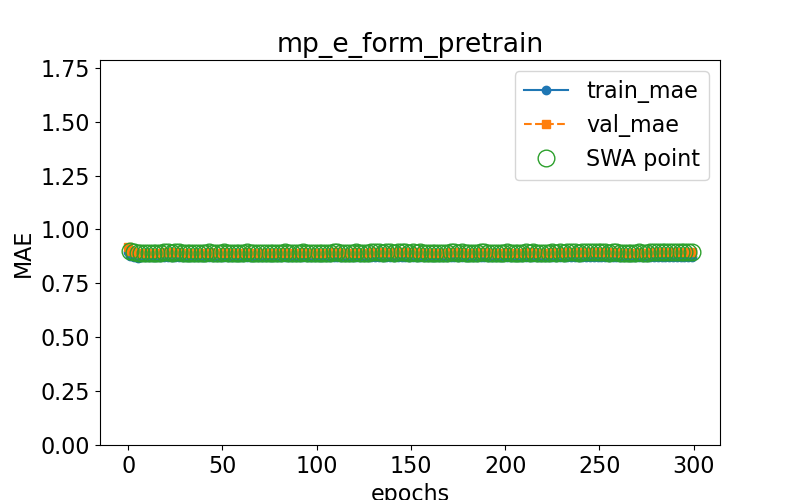

Source data for this figure (header and first rows):
epoch, train loss, val loss, swa
0.0, 0.8977, 0.9207, n
1.0, 0.8768, 0.8989, y
3.0, 0.8736, 0.8947, y
5.0, 0.8692, 0.8899, y
7.0, 0.8705, 0.8911, y
9.0, 0.8723, 0.8929, y
11.0, 0.8714, 0.8922, y
13.0, 0.8718, 0.8928, y
15.0, 0.872, 0.8929, y
17.0, 0.8702, 0.8913, y
19.0, 0.8727, 0.8934, y
21.0, 0.8734, 0.8945, y
23.0, 0.8706, 0.8917, y
25.0, 0.8721, 0.8936, y
27.0, 0.872, 0.8933, y
29.0, 0.871, 0.8924, y
31.0, 0.8709, 0.8922, y
33.0, 0.8713, 0.8927, y
35.0, 0.8711, 0.8929, y
37.0, 0.8708, 0.8923, y
39.0, 0.871, 0.8926, y
41.0, 0.8713, 0.893, y
43.0, 0.8717, 0.8933, y
45.0, 0.8713, 0.8927, y
47.0, 0.8711, 0.8928, y
49.0, 0.871, 0.8925, y
51.0, 0.8715, 0.8935, y
53.0, 0.8709, 0.8926, y
55.0, 0.871, 0.8923, y
57.0, 0.8702, 0.8918, y
59.0, 0.8709, 0.8928, y
61.0, 0.8706, 0.8926, y
63.0, 0.8719, 0.8935, y
65.0, 0.8704, 0.8919, y
67.0, 0.8714, 0.8932, y
69.0, 0.8712, 0.8931, y
71.0, 0.8704, 0.8919, y
73.0, 0.8714, 0.893, y
75.0, 0.8708, 0.8925, y
77.0, 0.871, 0.8929, y
79.0, 0.8708, 0.8928, y
81.0, 0.8703, 0.8921, y
83.0, 0.8717, 0.8936, y
85.0, 0.8709, 0.8931, y
87.0, 0.8711, 0.8932, y
89.0, 0.8708, 0.8927, y
91.0, 0.8709, 0.893, y
93.0, 0.8715, 0.8937, y
95.0, 0.871, 0.8932, y
97.0, 0.8707, 0.8927, y
99.0, 0.8705, 0.8924, y
101.0, 0.871, 0.8928, y
103.0, 0.8713, 0.8931, y
105.0, 0.8707, 0.8925, y
107.0, 0.8709, 0.893, y
109.0, 0.8715, 0.8936, y
111.0, 0.8713, 0.8935, y
113.0, 0.8707, 0.8928, y
115.0, 0.8704, 0.8925, y
117.0, 0.8708, 0.8927, y
... 91 more rows
